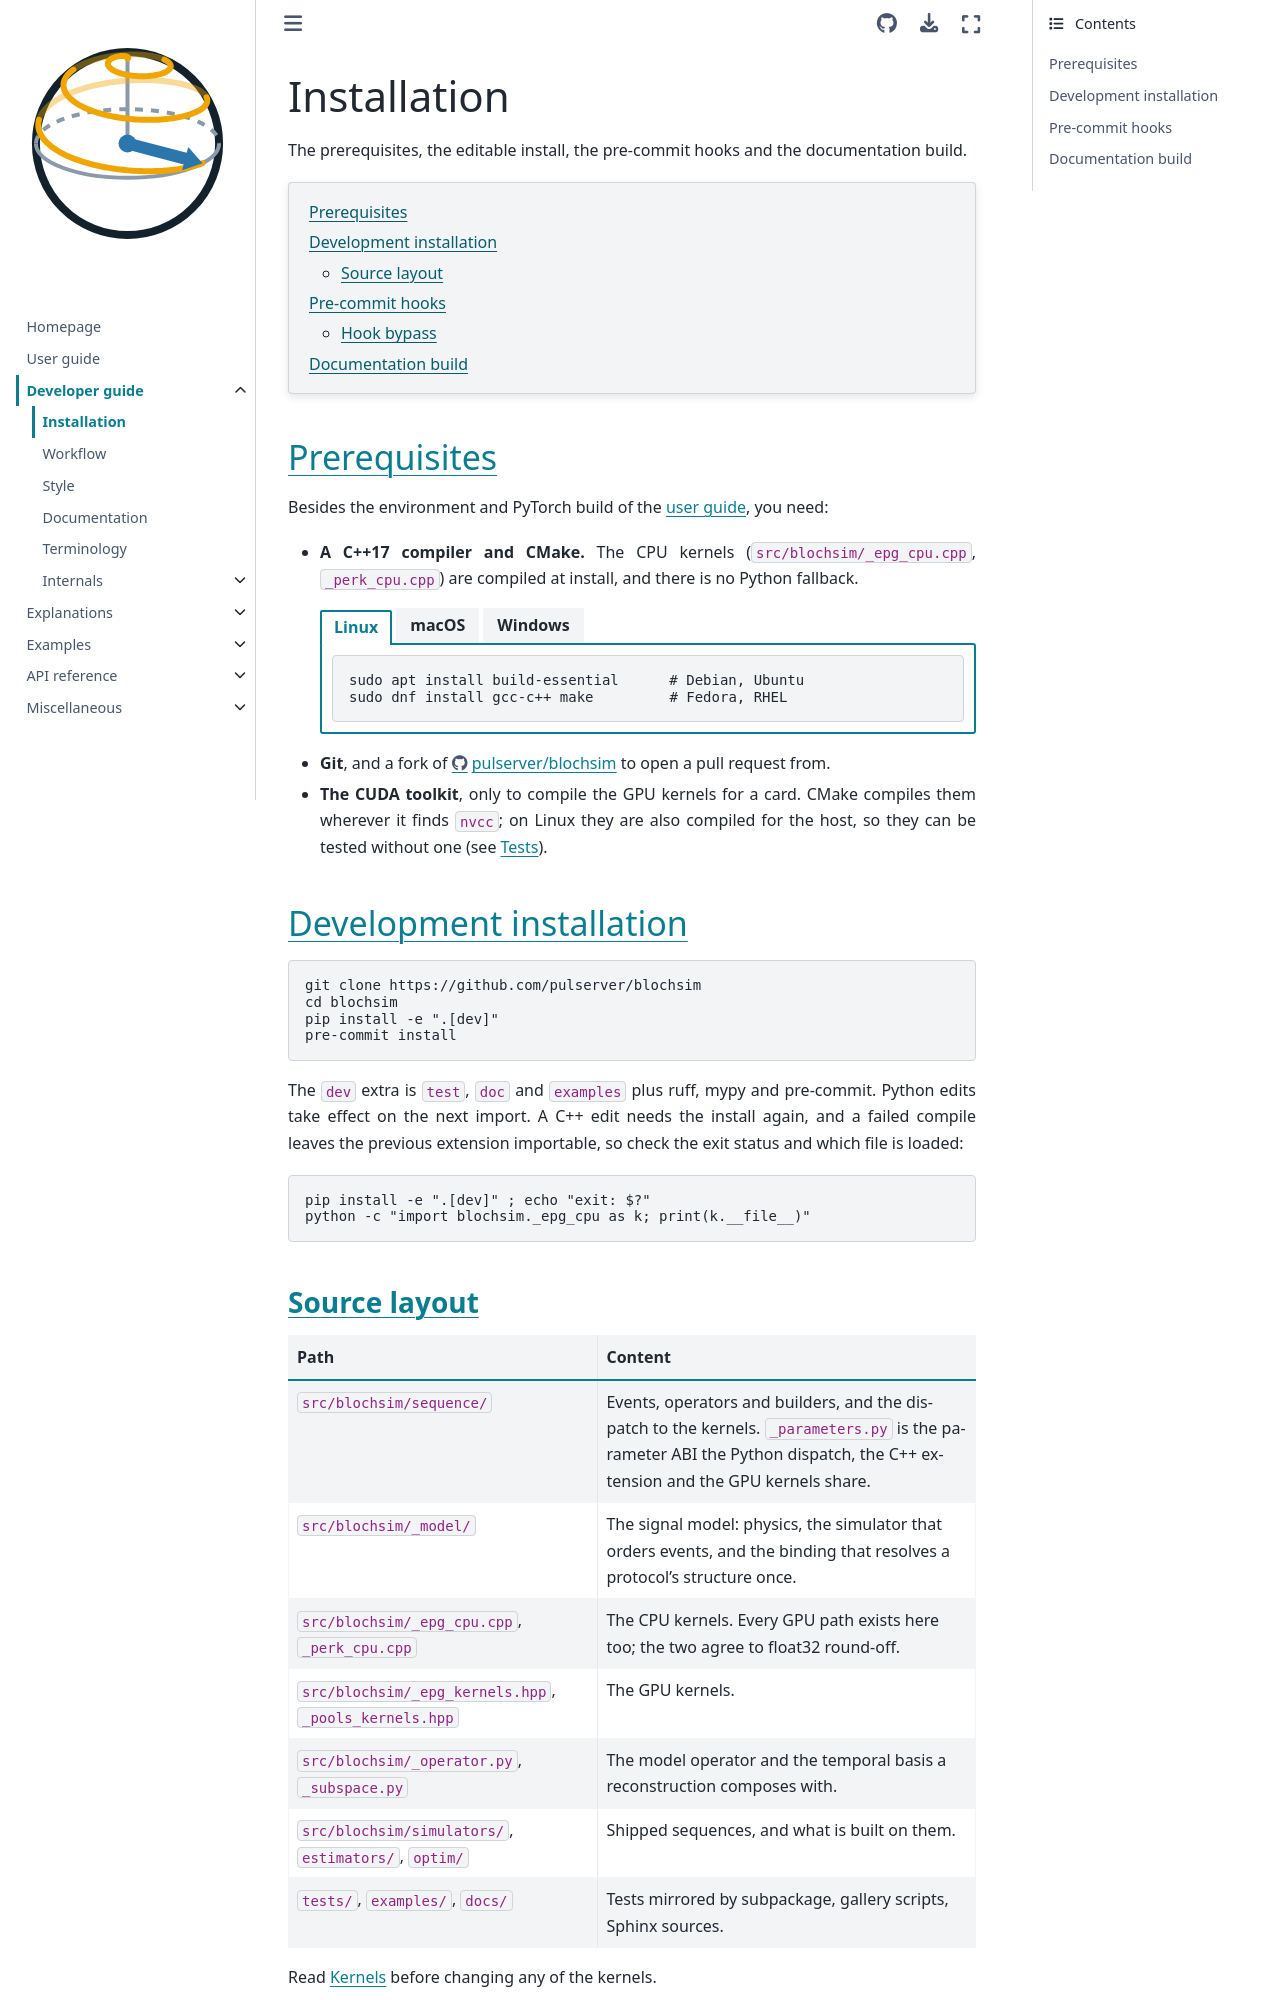

repository: INFN-MRI/torchsim · page: v0.0.13/developer-guide/installation.html · generator: sphinx

# Installation

The prerequisites, the editable install, the pre-commit hooks and the
documentation build.

```{contents}
:local:
:depth: 2
```

## Prerequisites

Besides the environment and PyTorch build of the
{doc}`user guide <../user-guide/index>`, you need:

- **A C++17 compiler and CMake.** The CPU kernels (`src/blochsim/_epg_cpu.cpp`,
  `_perk_cpu.cpp`) are compiled at install, and there is no Python fallback.

  ::::{tab-set}

  :::{tab-item} Linux
  :sync: linux

  ```sh
  sudo apt install build-essential      # Debian, Ubuntu
  sudo dnf install gcc-c++ make         # Fedora, RHEL
  ```
  :::

  :::{tab-item} macOS
  :sync: mac

  ```sh
  xcode-select --install
  ```
  :::

  :::{tab-item} Windows
  :sync: windows

  The Visual Studio Build Tools with the "Desktop development with C++"
  workload; build from the *Developer Command Prompt*.
  :::

  ::::

- **Git**, and a fork of <https://github.com/pulserver/blochsim> to open a
  pull request from.
- **The CUDA toolkit**, only to compile the GPU kernels for a card. CMake
  compiles them wherever it finds `nvcc`; on Linux they are also compiled for
  the host, so they can be tested without one (see {ref}`dev-tests`).

## Development installation

```sh
git clone https://github.com/pulserver/blochsim
cd blochsim
pip install -e ".[dev]"
pre-commit install
```

The `dev` extra is `test`, `doc` and `examples` plus ruff, mypy and
pre-commit. Python edits take effect on the next import. A C++ edit needs the
install again, and a failed compile leaves the previous extension importable,
so check the exit status and which file is loaded:

```sh
pip install -e ".[dev]" ; echo "exit: $?"
python -c "import blochsim._epg_cpu as k; print(k.__file__)"
```
